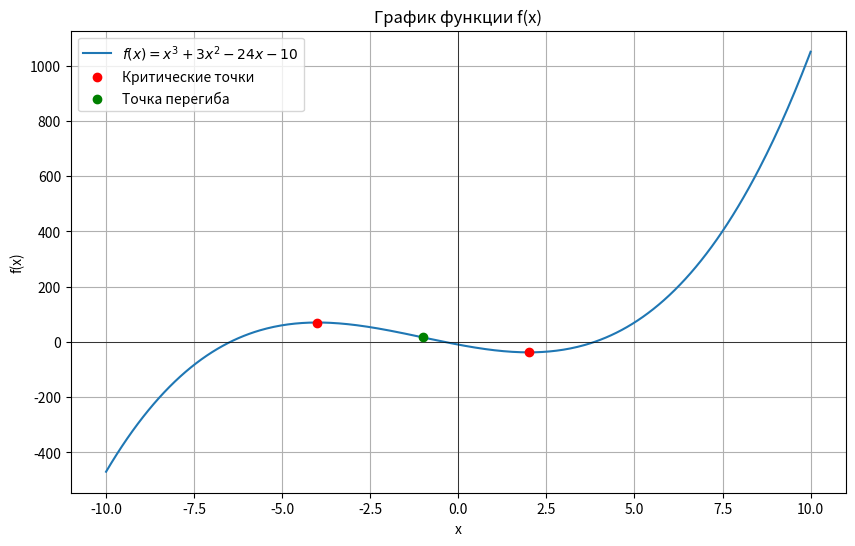

Here is the Python script that generated this plot:
import numpy as np
import matplotlib.pyplot as plt

A, B, C, D = 1, 3, -24, -10


def f(x):
    return A * x ** 3 + B * x ** 2 + C * x + D


def df(x):
    return 3 * A * x ** 2 + 2 * B * x + C


def ddf(x):
    return 6 * A * x + 2 * B


x_crit = np.array([-4, 2])
f_crit = f(x_crit)

x_inflection = -1
f_inflection = f(x_inflection)

print("Критические точки:")
for xi, yi in zip(x_crit, f_crit):
    print(f"x = {xi:.3f}, f(x) = {yi:.3f}")
print(f"\nТочка перегиба: x = {x_inflection:.3f}, f(x) = {f_inflection:.3f}\n")

x_vals = np.linspace(-10, 10, 400)
y_vals = f(x_vals)

plt.figure(figsize=(10, 6))
plt.plot(x_vals, y_vals, label='$f(x)=x^3+3x^2-24x-10$')
plt.axhline(0, color='black', linewidth=0.5)
plt.axvline(0, color='black', linewidth=0.5)

plt.scatter(x_crit, f_crit, color='red', zorder=5, label='Критические точки')
plt.scatter(x_inflection, f_inflection, color='green', zorder=5, label='Точка перегиба')

plt.title('График функции f(x)')
plt.xlabel('x')
plt.ylabel('f(x)')
plt.legend()
plt.grid(True)
plt.show()

x_range = np.linspace(-10, 10, 10)
f_values = f(x_range)

intervals = []
for i in range(len(x_range) - 1):
    if f_values[i] * f_values[i + 1] < 0:
        intervals.append((x_range[i], x_range[i + 1]))

print("Функция меняет знак на:")
for interval in intervals:
    print(f"[{interval[0]:.3f}, {interval[1]:.3f}]")


def bisection_method(f, a, b, tol=1e-6, max_iter=1000):
    iterations = 0
    if f(a) * f(b) >= 0:
        raise ValueError("Функция не меняет знак на данном отрезке.")
    while abs(b - a) > tol and iterations < max_iter:
        c = (a + b) / 2.0
        if f(a) * f(c) < 0:
            b = c
        else:
            a = c
        iterations += 1
    return (a + b) / 2.0, iterations


bisection_results = []
print("\nМетод деления отрезка пополам:")
for a, b in intervals:
    try:
        root, iters = bisection_method(f, a, b, tol=1e-3)
        bisection_results.append((root, iters))
        print(
            f"Интервал [{a:.3f}, {b:.3f}]: найденный корень x = {root:.4f} за {iters} итераций (f(x) = {f(root):.4e})")
    except Exception as e:
        print(f"Ошибка в методе деления отрезков пополам: {e}")


def newton_method(f, df, x0, tol=1e-6, max_iter=1000):
    iterations = 0
    x = x0
    while abs(f(x)) > tol and iterations < max_iter:
        deriv = df(x)
        if abs(deriv) < 1e-6:
            raise ValueError("Производная близка к нулю.")
        x = x - f(x) / deriv
        iterations += 1
    return x, iterations


newton_results = []
print("\nМетод Ньютона:")
for a, b in intervals:
    x0 = (a + b) / 2.0
    try:
        root, iters = newton_method(f, df, x0, tol=1e-3)
        newton_results.append((root, iters))
        print(
            f"Начальное приближение x0 = {x0:.3f}: найденный корень x = {root:.4f} за {iters} итераций (f(x) = {f(root):.4e})")
    except Exception as e:
        print(f"Начальное приближение x0 = {x0:.3f}: {e}")

print("\nСравнение результатов (n - число итераций):")
print("{:<40}{:<30}{:<30}".format("Интервал, x0", "Метод деления отрезка / 2", "Метод Ньютона"))
for i, ((a, b), (root_bis, iters_bis)) in enumerate(zip(intervals, bisection_results)):
    x0 = (a + b) / 2.0
    if i < len(newton_results):
        root_newt, iters_newt = newton_results[i]
        print("{:<40}{:<30}{:<30}".format(
            f"[{a:.3f}, {b:.3f}], x0 = {x0:.3f}",
            f"x = {root_bis:.4f}, n = {iters_bis}",
            f"x = {root_newt:.4f}, n = {iters_newt}"
        ))
